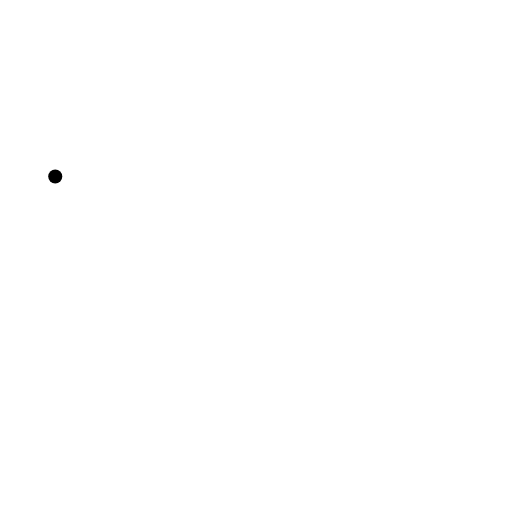
t = 0.00 s
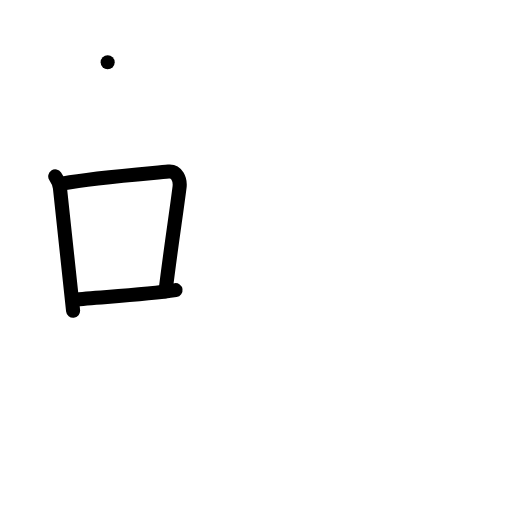
t = 3.00 s
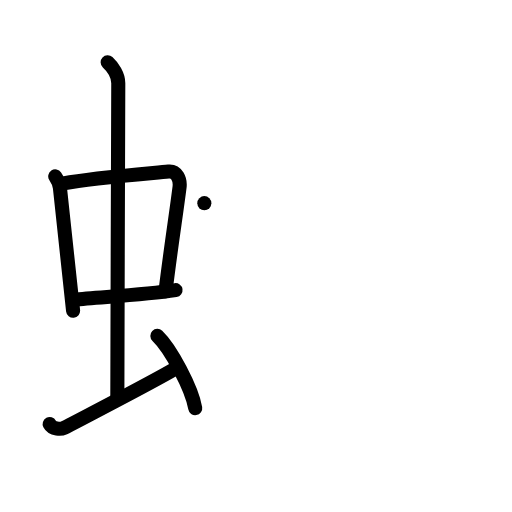
t = 6.00 s
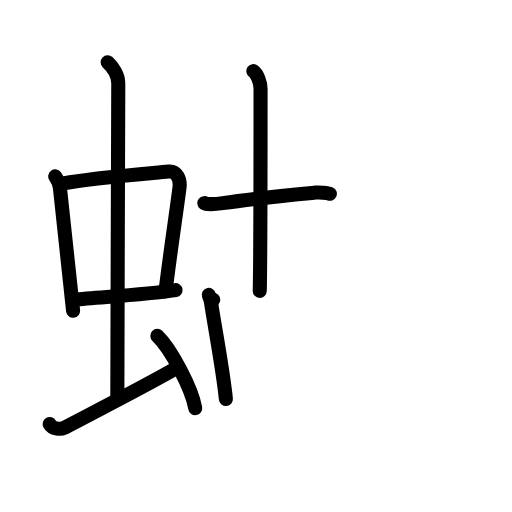
t = 9.00 s
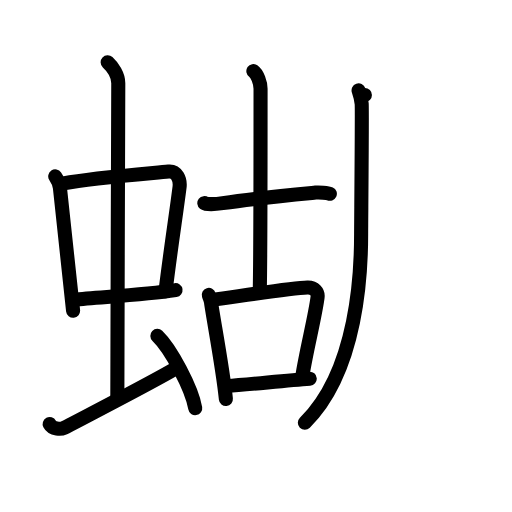
t = 12.00 s
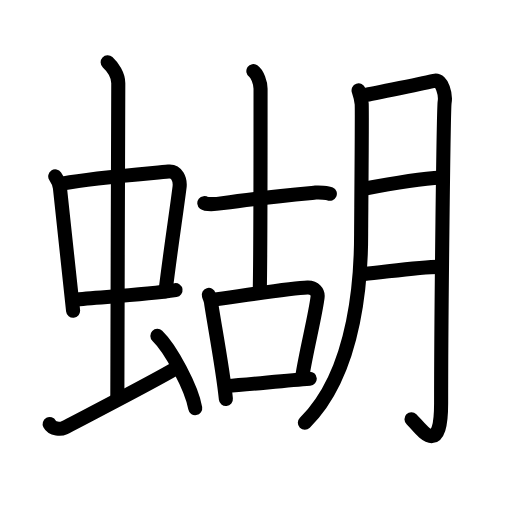
t = 15.00 s

The animated SVG that drew these frames (rendered in a browser with its animation timeline set to each time). Animation: 45 SMIL elements (animate=45); one cycle of 15.00 s.

<?xml version="1.0" encoding="UTF-8"?>
<!--
AniKanjiVG is licensed by CC-BY-SA Paul C. Sommerhoff (https://bitbucket.org/sommerhoff/anikanjivg).
AniKanjiVG uses KanjiVG which is licensed by CC-BY-SA Ulrich Apel (http://kanjivg.tagaini.net).
See also http://creativecommons.org/licenses/by-sa/3.0/
-->
<svg xmlns:kvg='http://kanjivg.tagaini.net' xmlns='http://www.w3.org/2000/svg' width='109' height='109' viewBox='0 0 109 109' style='fill:none;stroke:#000000;stroke-width:3;stroke-linecap:round;stroke-linejoin:round;' id="kvg:kanji_08774"><g id="kvg:08774" kvg:element="蝴"><g id="kvg:08774-g1" kvg:element="虫" kvg:position="left" kvg:radical="general"><g id="kvg:08774-g2" kvg:element="中"><g id="kvg:08774-g3" kvg:element="口"><path id="kvg:08774-s1" kvg:type="㇑" d="M11.76,37.56c0.41,0.61,0.91,1.66,1,2.46c0.78,6.9,1.67,15.83,2.8,26.13"><animate attributeName="d" begin="0.0s" dur="0.5s" from="M11.76,37.56C11.76,37.56,11.76,37.56,11.76,37.56" to="M11.76,37.56c0.41,0.61,0.91,1.66,1,2.46" />
<animate attributeName="d" begin="0.5s" dur="0.5s" from="M11.76,37.56c0.41,0.61,0.91,1.66,1,2.46c0,0,0,0,0,0,0" to="M11.76,37.56c0.41,0.61,0.91,1.66,1,2.46c0.78,6.9,1.67,15.83,2.8,26.13" />
</path>
<path id="kvg:08774-s2" kvg:type="㇕b" d="M13.52,39.03c6.21-1.16,17.86-2.07,22.36-2.51c1.75-0.17,2.56,1.64,2.34,3.38c-0.75,5.93-1.77,12.22-2.98,22.08"><animate attributeName="d" begin="1.0s" dur="0.3333333333333333s" from="M13.52,39.03C13.52,39.03,13.52,39.03,13.52,39.03" to="M13.52,39.03c6.21-1.16,17.86-2.07,22.36-2.51" />
<animate attributeName="d" begin="1.3333333333333333s" dur="0.3333333333333333s" from="M13.52,39.03c6.21-1.16,17.86-2.07,22.36-2.51c0,0,0,0,0,0,0" to="M13.52,39.03c6.21-1.16,17.86-2.07,22.36-2.51c1.75-0.17,2.56,1.64,2.34,3.38" />
<animate attributeName="d" begin="1.6666666666666665s" dur="0.3333333333333333s" from="M13.52,39.03c6.21-1.16,17.86-2.07,22.36-2.51c1.75-0.17,2.56,1.64,2.34,3.38c0,0,0,0,0,0,0" to="M13.52,39.03c6.21-1.16,17.86-2.07,22.36-2.51c1.75-0.17,2.56,1.64,2.34,3.38c-0.75,5.93-1.77,12.22-2.98,22.08" />
<animate attributeName="d" begin="0s" dur="1.0s" from="M-100,-100" to="M-100,-100" />
</path>
<path id="kvg:08774-s3" kvg:type="㇐b" d="M15.79,63.81c4.96-0.56,14.59-0.96,21.58-2.04"><animate attributeName="d" begin="2.0s" dur="1.0s" from="M15.79,63.81C15.79,63.81,15.79,63.81,15.79,63.81" to="M15.79,63.81c4.96-0.56,14.59-0.96,21.58-2.04" />
<animate attributeName="d" begin="0s" dur="2.0s" from="M-100,-100" to="M-100,-100" />
</path>
</g>
<g id="kvg:08774-g4" kvg:element="丨"><path id="kvg:08774-s4" kvg:type="㇑a" d="M22.92,13.25c1.08,1,2.26,2.75,2.26,4.47c0,4.78-0.2,53.78-0.2,67.16"><animate attributeName="d" begin="3.0s" dur="0.5s" from="M22.92,13.25C22.92,13.25,22.92,13.25,22.92,13.25" to="M22.92,13.25c1.08,1,2.26,2.75,2.26,4.47" />
<animate attributeName="d" begin="3.5s" dur="0.5s" from="M22.92,13.25c1.08,1,2.26,2.75,2.26,4.47c0,0,0,0,0,0,0" to="M22.92,13.25c1.08,1,2.26,2.75,2.26,4.47c0,4.78-0.2,53.78-0.2,67.16" />
<animate attributeName="d" begin="0s" dur="3.0s" from="M-100,-100" to="M-100,-100" />
</path>
</g>
</g>
<path id="kvg:08774-s5" kvg:type="㇀" d="M10.57,90.27c0.6,1.16,2.46,1.11,3.06,0.82c0.6-0.29,20.54-10.65,24.26-12.97"><animate attributeName="d" begin="4.0s" dur="0.5s" from="M10.57,90.27C10.57,90.27,10.57,90.27,10.57,90.27" to="M10.57,90.27c0.6,1.16,2.46,1.11,3.06,0.82" />
<animate attributeName="d" begin="4.5s" dur="0.5s" from="M10.57,90.27c0.6,1.16,2.46,1.11,3.06,0.82c0,0,0,0,0,0,0" to="M10.57,90.27c0.6,1.16,2.46,1.11,3.06,0.82c0.6-0.29,20.54-10.65,24.26-12.97" />
<animate attributeName="d" begin="0s" dur="4.0s" from="M-100,-100" to="M-100,-100" />
</path>
<path id="kvg:08774-s6" kvg:type="㇔" d="M33.5,71.5c2.84,2.72,7.35,11.17,8.06,15.39"><animate attributeName="d" begin="5.0s" dur="1.0s" from="M33.5,71.5C33.5,71.5,33.5,71.5,33.5,71.5" to="M33.5,71.5c2.84,2.72,7.35,11.17,8.06,15.39" />
<animate attributeName="d" begin="0s" dur="5.0s" from="M-100,-100" to="M-100,-100" />
</path>
</g>
<g id="kvg:08774-g5" kvg:element="胡" kvg:position="right"><g id="kvg:08774-g6" kvg:element="古" kvg:position="left"><g id="kvg:08774-g7" kvg:element="十"><path id="kvg:08774-s7" kvg:type="㇐" d="M43.5,43.25c0.27,0.21,1.8,0.32,3.92,0C54,42.25,62,41.5,67.19,41c0.71-0.07,2.58,0.04,3.03,0.25"><animate attributeName="d" begin="6.0s" dur="0.3333333333333333s" from="M43.5,43.25C43.5,43.25,43.5,43.25,43.5,43.25" to="M43.5,43.25c0.27,0.21,1.8,0.32,3.92,0" />
<animate attributeName="d" begin="6.333333333333333s" dur="0.3333333333333333s" from="M43.5,43.25c0.27,0.21,1.8,0.32,3.92,0c0,0,0,0,0,0,0" to="M43.5,43.25c0.27,0.21,1.8,0.32,3.92,0C54,42.25,62,41.5,67.19,41" />
<animate attributeName="d" begin="6.666666666666667s" dur="0.3333333333333333s" from="M43.5,43.25c0.27,0.21,1.8,0.32,3.92,0C54,42.25,62,41.5,67.19,41c0,0,0,0,0,0,0" to="M43.5,43.25c0.27,0.21,1.8,0.32,3.92,0C54,42.25,62,41.5,67.19,41c0.71-0.07,2.58,0.04,3.03,0.25" />
<animate attributeName="d" begin="0s" dur="6.0s" from="M-100,-100" to="M-100,-100" />
</path>
<path id="kvg:08774-s8" kvg:type="㇑a" d="M53.94,15.13c0.85,0.58,1.53,2.58,1.53,3.77c0,20.3,0,35.79-0.17,43.03"><animate attributeName="d" begin="7.0s" dur="0.5s" from="M53.94,15.13C53.94,15.13,53.94,15.13,53.94,15.13" to="M53.94,15.13c0.85,0.58,1.53,2.58,1.53,3.77" />
<animate attributeName="d" begin="7.5s" dur="0.5s" from="M53.94,15.13c0.85,0.58,1.53,2.58,1.53,3.77c0,0,0,0,0,0,0" to="M53.94,15.13c0.85,0.58,1.53,2.58,1.53,3.77c0,20.3,0,35.79-0.17,43.03" />
<animate attributeName="d" begin="0s" dur="7.0s" from="M-100,-100" to="M-100,-100" />
</path>
</g>
<g id="kvg:08774-g8" kvg:element="口"><path id="kvg:08774-s9" kvg:type="㇑" d="M44.45,62.79c0.19,0.63,0.41,1.06,0.47,1.54c0.47,3.47,2.51,14.04,3.17,20.62"><animate attributeName="d" begin="8.0s" dur="0.5s" from="M44.45,62.79C44.45,62.79,44.45,62.79,44.45,62.79" to="M44.45,62.79c0.19,0.63,0.41,1.06,0.47,1.54" />
<animate attributeName="d" begin="8.5s" dur="0.5s" from="M44.45,62.79c0.19,0.63,0.41,1.06,0.47,1.54c0,0,0,0,0,0,0" to="M44.45,62.79c0.19,0.63,0.41,1.06,0.47,1.54c0.47,3.47,2.51,14.04,3.17,20.62" />
<animate attributeName="d" begin="0s" dur="8.0s" from="M-100,-100" to="M-100,-100" />
</path>
<path id="kvg:08774-s10" kvg:type="㇕b" d="M45.4,63.8c5.26-0.7,16.47-2.47,20.06-2.58c1.48-0.05,2.28,0.98,2.15,2.04c-0.49,4-2.44,11.53-3.25,16.84"><animate attributeName="d" begin="9.0s" dur="0.3333333333333333s" from="M45.4,63.8C45.4,63.8,45.4,63.8,45.4,63.8" to="M45.4,63.8c5.26-0.7,16.47-2.47,20.06-2.58" />
<animate attributeName="d" begin="9.333333333333334s" dur="0.3333333333333333s" from="M45.4,63.8c5.26-0.7,16.47-2.47,20.06-2.58c0,0,0,0,0,0,0" to="M45.4,63.8c5.26-0.7,16.47-2.47,20.06-2.58c1.48-0.05,2.28,0.98,2.15,2.04" />
<animate attributeName="d" begin="9.666666666666666s" dur="0.3333333333333333s" from="M45.4,63.8c5.26-0.7,16.47-2.47,20.06-2.58c1.48-0.05,2.28,0.98,2.15,2.04c0,0,0,0,0,0,0" to="M45.4,63.8c5.26-0.7,16.47-2.47,20.06-2.58c1.48-0.05,2.28,0.98,2.15,2.04c-0.49,4-2.44,11.53-3.25,16.84" />
<animate attributeName="d" begin="0s" dur="9.0s" from="M-100,-100" to="M-100,-100" />
</path>
<path id="kvg:08774-s11" kvg:type="㇐b" d="M48.38,82.17c4.35-0.29,12.33-1.17,17.56-1.55"><animate attributeName="d" begin="10.0s" dur="1.0s" from="M48.38,82.17C48.38,82.17,48.38,82.17,48.38,82.17" to="M48.38,82.17c4.35-0.29,12.33-1.17,17.56-1.55" />
<animate attributeName="d" begin="0s" dur="10.0s" from="M-100,-100" to="M-100,-100" />
</path>
</g>
</g>
<g id="kvg:08774-g9" kvg:element="月" kvg:position="right"><path id="kvg:08774-s12" kvg:type="㇒" d="M76.34,19.25c0.33,0.95,0.55,1.89,0.66,2.83c0.11,0.94-0.12,25.63-0.12,27.74c0,7.68-0.63,28.93-11.98,40.18"><animate attributeName="d" begin="11.0s" dur="0.3333333333333333s" from="M76.34,19.25C76.34,19.25,76.34,19.25,76.34,19.25" to="M76.34,19.25c0.33,0.95,0.55,1.89,0.66,2.83" />
<animate attributeName="d" begin="11.333333333333334s" dur="0.3333333333333333s" from="M76.34,19.25c0.33,0.95,0.55,1.89,0.66,2.83c0,0,0,0,0,0,0" to="M76.34,19.25c0.33,0.95,0.55,1.89,0.66,2.83c0.11,0.94-0.12,25.63-0.12,27.74" />
<animate attributeName="d" begin="11.666666666666666s" dur="0.3333333333333333s" from="M76.34,19.25c0.33,0.95,0.55,1.89,0.66,2.83c0.11,0.94-0.12,25.63-0.12,27.74c0,0,0,0,0,0,0" to="M76.34,19.25c0.33,0.95,0.55,1.89,0.66,2.83c0.11,0.94-0.12,25.63-0.12,27.74c0,7.68-0.63,28.93-11.98,40.18" />
<animate attributeName="d" begin="0s" dur="11.0s" from="M-100,-100" to="M-100,-100" />
</path>
<path id="kvg:08774-s13" kvg:type="㇆a" d="M77.68,20.22c1.35-0.19,13.75-2.77,14.76-3.01c1.8-0.41,2.46,3.12,2.22,4.52c-0.23,1.34-0.75,45.13-0.75,64.1c0,12.17-4.49,5.17-6.31,3.42"><animate attributeName="d" begin="12.0s" dur="0.25s" from="M77.68,20.22C77.68,20.22,77.68,20.22,77.68,20.22" to="M77.68,20.22c1.35-0.19,13.75-2.77,14.76-3.01" />
<animate attributeName="d" begin="12.25s" dur="0.25s" from="M77.68,20.22c1.35-0.19,13.75-2.77,14.76-3.01c0,0,0,0,0,0,0" to="M77.68,20.22c1.35-0.19,13.75-2.77,14.76-3.01c1.8-0.41,2.46,3.12,2.22,4.52" />
<animate attributeName="d" begin="12.5s" dur="0.25s" from="M77.68,20.22c1.35-0.19,13.75-2.77,14.76-3.01c1.8-0.41,2.46,3.12,2.22,4.52c0,0,0,0,0,0,0" to="M77.68,20.22c1.35-0.19,13.75-2.77,14.76-3.01c1.8-0.41,2.46,3.12,2.22,4.52c-0.23,1.34-0.75,45.13-0.75,64.1" />
<animate attributeName="d" begin="12.75s" dur="0.25s" from="M77.68,20.22c1.35-0.19,13.75-2.77,14.76-3.01c1.8-0.41,2.46,3.12,2.22,4.52c-0.23,1.34-0.75,45.13-0.75,64.1c0,0,0,0,0,0,0" to="M77.68,20.22c1.35-0.19,13.75-2.77,14.76-3.01c1.8-0.41,2.46,3.12,2.22,4.52c-0.23,1.34-0.75,45.13-0.75,64.1c0,12.17-4.49,5.17-6.31,3.42" />
<animate attributeName="d" begin="0s" dur="12.0s" from="M-100,-100" to="M-100,-100" />
</path>
<path id="kvg:08774-s14" kvg:type="㇐a" d="M77.44,40.19c4.7-0.89,12.38-2.16,16.5-2.4"><animate attributeName="d" begin="13.0s" dur="1.0s" from="M77.44,40.19C77.44,40.19,77.44,40.19,77.44,40.19" to="M77.44,40.19c4.7-0.89,12.38-2.16,16.5-2.4" />
<animate attributeName="d" begin="0s" dur="13.0s" from="M-100,-100" to="M-100,-100" />
</path>
<path id="kvg:08774-s15" kvg:type="㇐a" d="M77.61,58.31c3.67-0.29,11.69-1.52,15.92-1.5"><animate attributeName="d" begin="14.0s" dur="1.0s" from="M77.61,58.31C77.61,58.31,77.61,58.31,77.61,58.31" to="M77.61,58.31c3.67-0.29,11.69-1.52,15.92-1.5" />
<animate attributeName="d" begin="0s" dur="14.0s" from="M-100,-100" to="M-100,-100" />
</path>
</g>
</g>
</g>
</svg>
